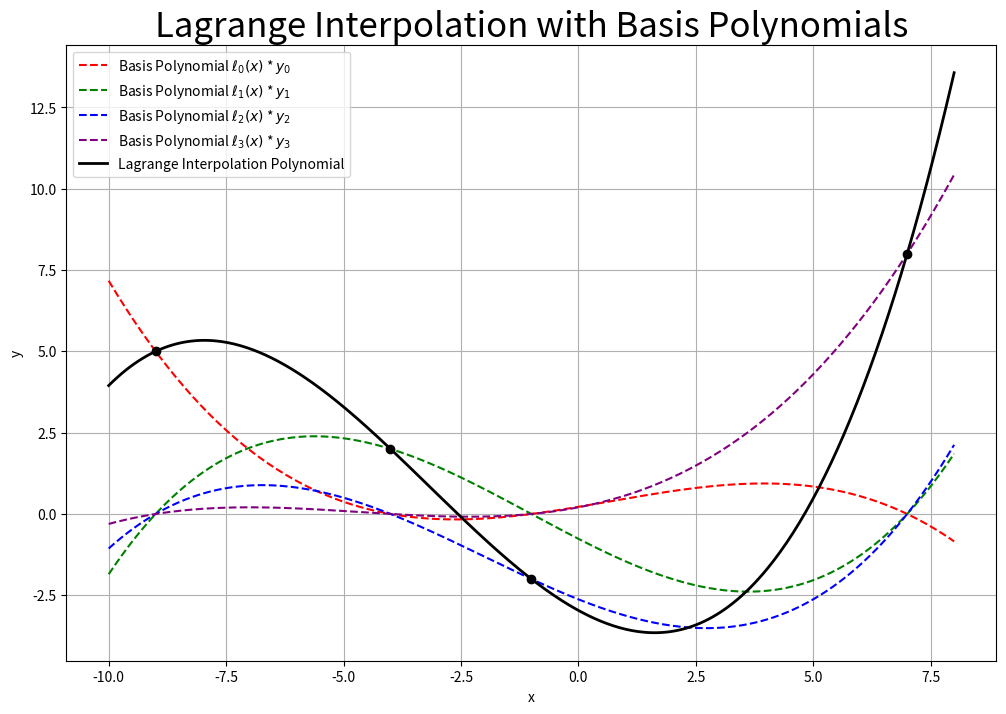

This chart was generated by the following Python code:
import numpy as np
import matplotlib.pyplot as plt

# Define the points
x_points = np.array([-9, -4, -1, 7])
y_points = np.array([5, 2, -2, 8])  # Example cubic function values: f(x) = x^3

# Define the Lagrange basis polynomial
def lagrange_basis(x, i, x_points):
    terms = [(x - x_points[j]) / (x_points[i] - x_points[j]) for j in range(len(x_points)) if j != i]
    return np.prod(terms, axis=0)

# Define the Lagrange interpolation polynomial
def lagrange_interpolation(x, x_points, y_points):
    return sum(y_points[i] * lagrange_basis(x, i, x_points) for i in range(len(x_points)))

# Generate x values for plotting
x_dense = np.linspace(min(x_points)-1, max(x_points)+1, 400)
y_dense = [lagrange_interpolation(x, x_points, y_points) for x in x_dense]

# Plotting
plt.figure(figsize=(12, 8))

# Plot each basis polynomial
colors = ['red', 'green', 'blue', 'purple']
for i in range(len(x_points)):
    y_basis = [lagrange_basis(x, i, x_points) * y_points[i] for x in x_dense]
    plt.plot(x_dense, y_basis, label=f'Basis Polynomial $\\ell_{i}(x)$ * $y_{i}$', linestyle='--', color=colors[i])

# Plot the Lagrange interpolation polynomial
plt.plot(x_dense, y_dense, label='Lagrange Interpolation Polynomial', color='black', linewidth=2)

# Mark the data points
plt.scatter(x_points, y_points, color='black', zorder=5)
plt.title('Lagrange Interpolation with Basis Polynomials', fontsize=25)
plt.xlabel('x')
plt.ylabel('y')
plt.legend()
plt.grid(True)
plt.show()
